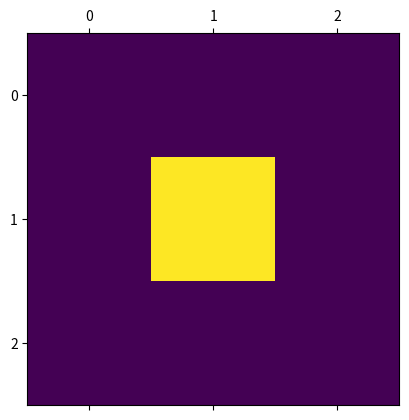

The matplotlib source for this figure:
import matplotlib.pyplot as plt
import numpy as np
import matplotlib as mpl

m = [[ 0,0,0 ],
    [0,1,0],
    [0,0,0]]
    
plt.figure()
plt.matshow(m)
plt.savefig("figure.png", format="png")


# x = np.linspace(0, 20, 100)
# plt.plot(x, np.sin(x))
# plt.show()